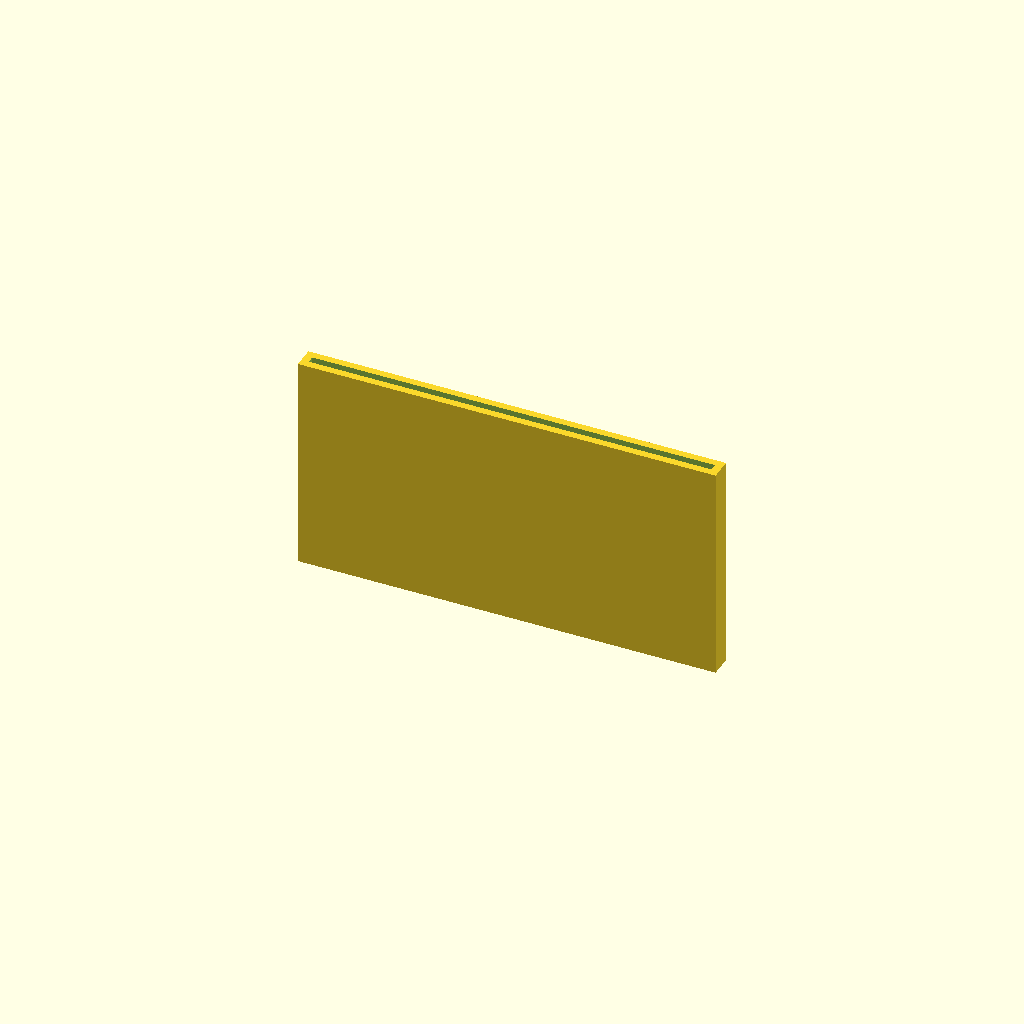
Cell 1: rendered with the file's own defaults.
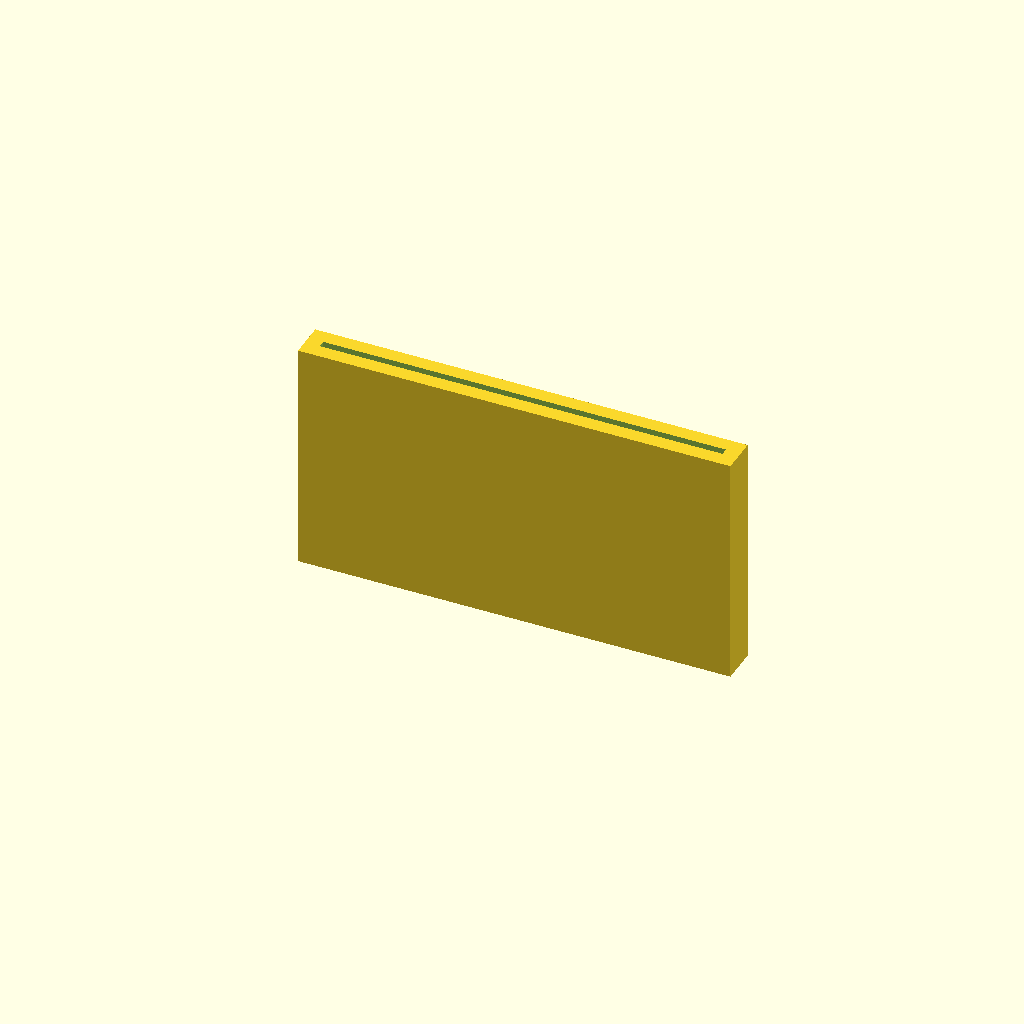
Cell 2: the same model with t = 2.
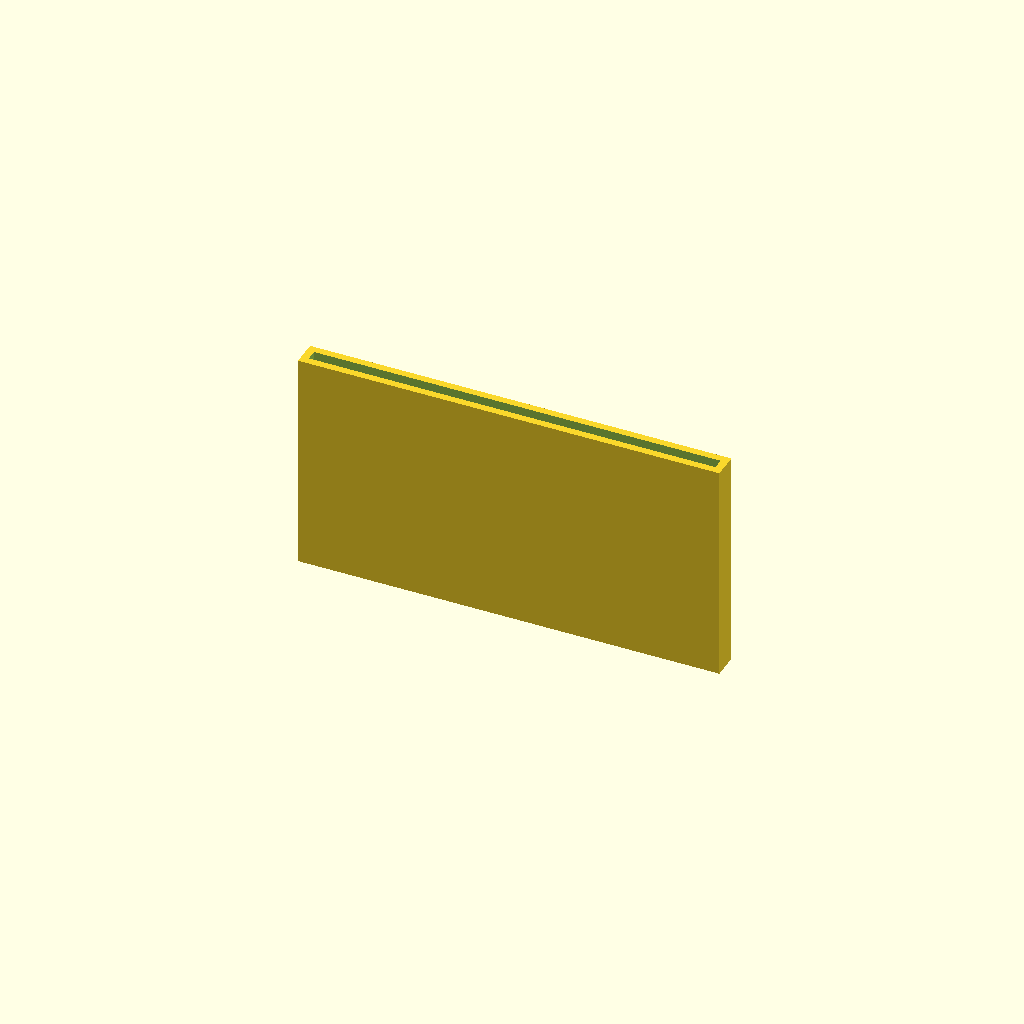
Cell 3: the same model with to = 1.
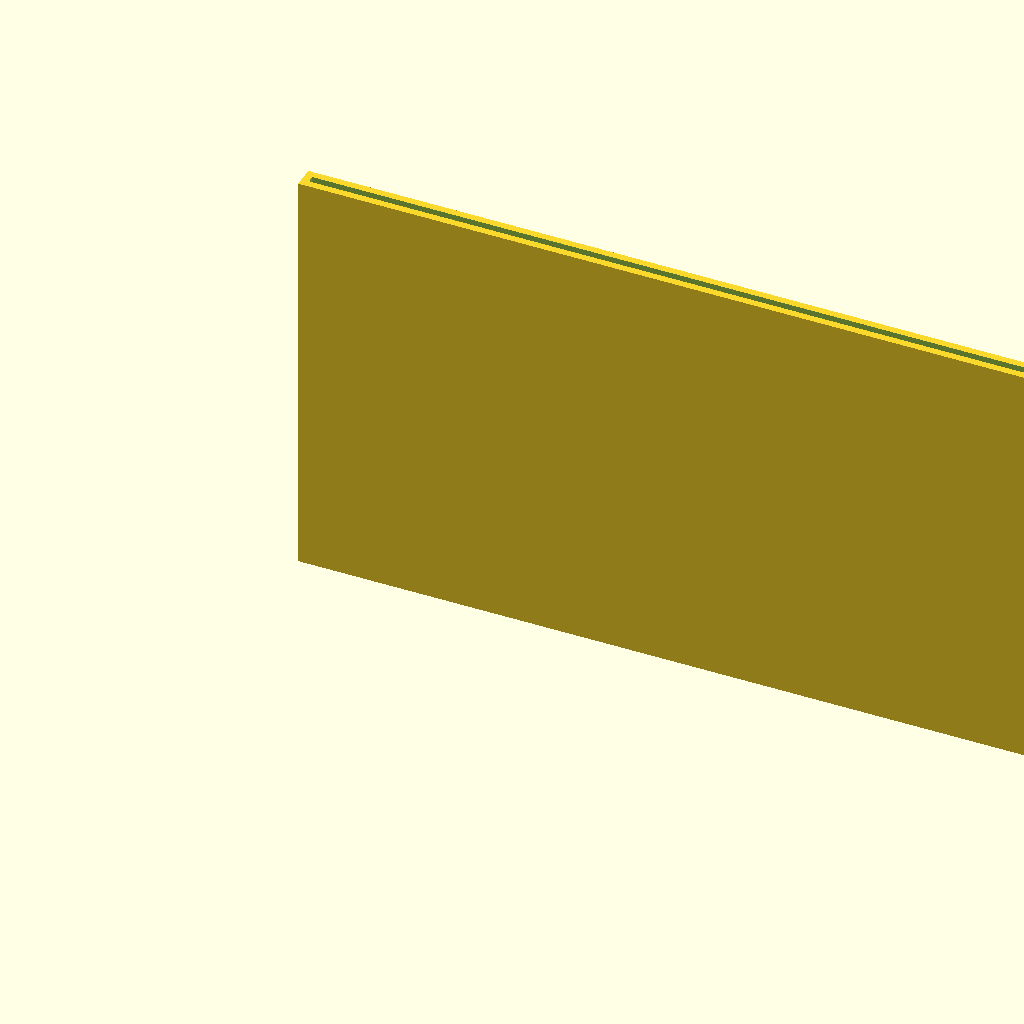
Cell 4 — bk set to 108, the other parameters unchanged.
All cells are drawn from one camera (rotation 55°, 0°, 25°, orthographic, colour scheme Cornfield), so only the parameter changes between them.
The OpenSCAD source (CardCover.scad):
t=1.0;
to=0.5;
//Breite Karte
bk=54.0;
//Dicke Karte
dk=0.5;
//Hoehe Karte
hk=85.6;
//Hoehe Cover
hc=bk/2;

module karte()
{
    cube([bk,dk,hk]);
}

//karte();

module aussparung_karte()
{
    cube([bk+to,dk+to,hk]);
}

module cover_karte()
{
     cube([bk+to+t+t, dk+to+t+t, hc+to+t+t]);
}

difference()
{
    cover_karte();
    translate([t,t,t])
    aussparung_karte();
}
Customizer parameters (derived from the source; name, type, default, range or options):
t: number, default 1
to: number, default 0.5
bk: number, default 54
dk: number, default 0.5
hk: number, default 85.6
